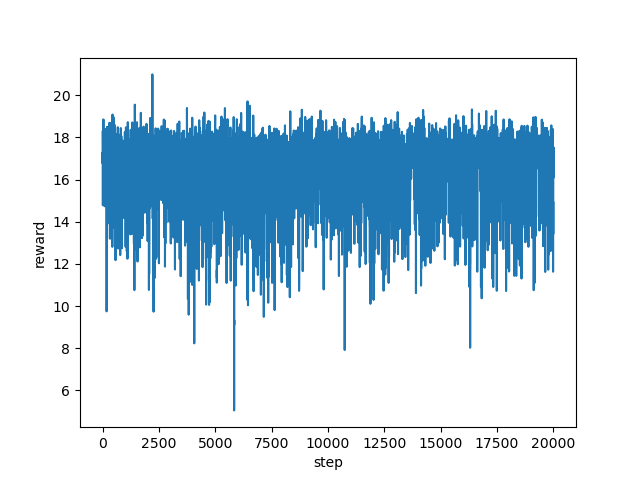

Values plotted in this chart, from the file beside it:
step, reward
0, 18.26
1, 16.9
2, 16.88
3, 16.9
4, 16.98
5, 16.77
6, 16.8
7, 17.2
8, 17.29
9, 16.78
10, 16.41
11, 14.95
12, 16.38
13, 14.78
14, 15.2
15, 14.8
16, 14.85
17, 16.97
18, 16.97
19, 16.94
20, 16.94
21, 17.05
22, 16.98
23, 17.54
24, 17.53
25, 17.29
26, 17.19
27, 17.42
28, 17.07
29, 17.1
30, 17.27
31, 17.15
32, 17.15
33, 16.79
34, 16.87
35, 16.86
36, 16.61
37, 16.91
38, 17.99
39, 18.85
40, 17.31
41, 17.21
42, 16.78
43, 17.19
44, 16.71
45, 16.79
46, 16.62
47, 16.56
48, 16.55
49, 16.54
50, 16.7
51, 16.73
52, 16.56
53, 16.58
54, 16.61
55, 16.98
56, 17.84
57, 17.72
58, 17.15
59, 17.03
... 19,940 more rows
